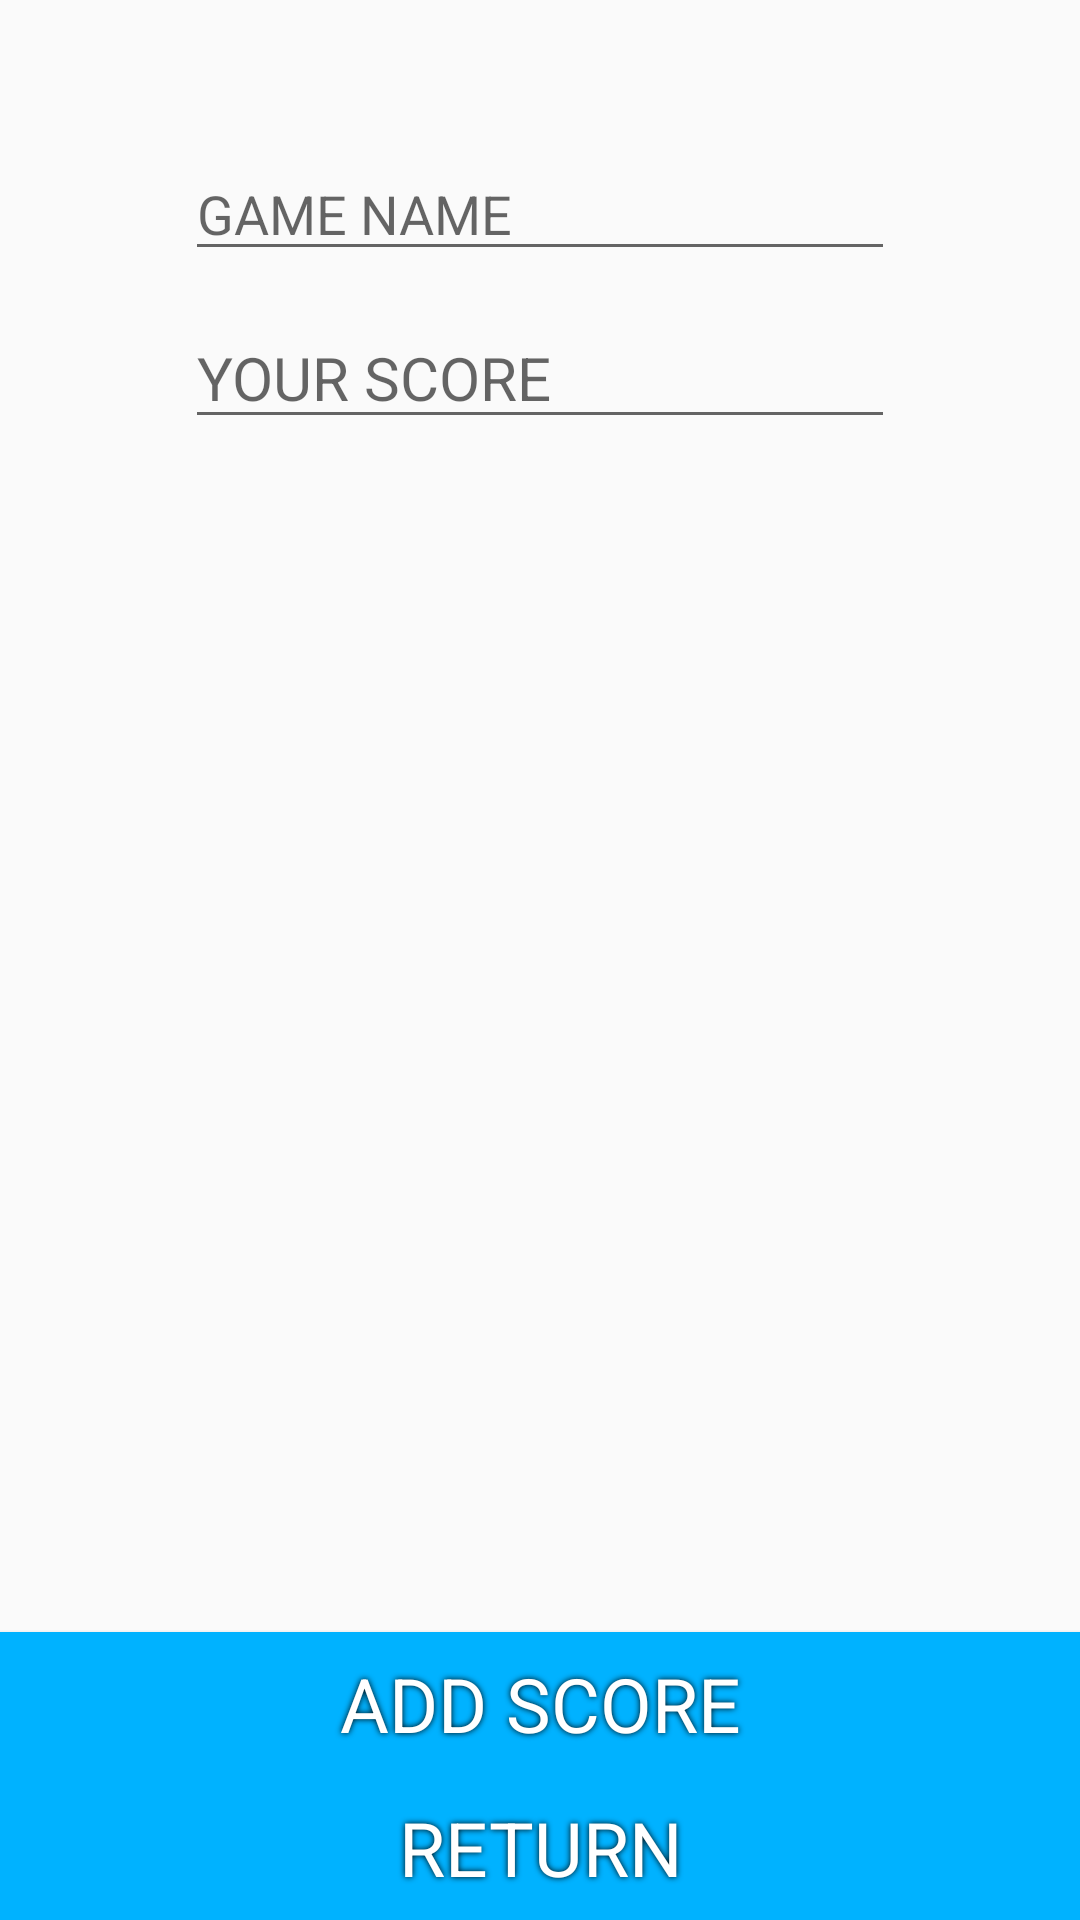

The Android layout XML behind this screen, and the referenced resources:
<!-- AndroidManifest.xml: application theme AppTheme -->
<!-- res/layout/activity_add_score.xml -->
<?xml version="1.0" encoding="utf-8"?>
<RelativeLayout
    xmlns:android="http://schemas.android.com/apk/res/android"
    xmlns:tools="http://schemas.android.com/tools"
    android:id="@+id/activity_login"
    android:layout_width="match_parent"
    android:layout_height="match_parent"
    android:paddingBottom="@dimen/activity_vertical_margin"
    android:paddingLeft="@dimen/activity_horizontal_margin"
    android:paddingRight="@dimen/activity_horizontal_margin"
    android:paddingTop="@dimen/activity_vertical_margin"
    tools:context="mousty.condorcet.be.gestion_score.be.mousty.intent.AddScoreActivity">

    <Button
        android:text="@string/title_add_Score"
        style="@style/buttonDefault"
        android:id="@+id/btn_display_top"
        android:layout_above="@+id/btn_ret"
        android:layout_alignParentLeft="true"
        android:layout_alignParentStart="true"
        android:layout_alignParentRight="true"
        android:layout_alignParentEnd="true" />

    <AutoCompleteTextView
        android:id="@+id/game_title"
        android:layout_width="fill_parent"
        android:layout_height="wrap_content"
        android:layout_marginTop="49dp"
        android:layout_alignLeft="@+id/et_new_score"
        android:layout_alignStart="@+id/et_new_score"
        android:layout_alignRight="@+id/et_new_score"
        android:layout_alignEnd="@+id/et_new_score"
        android:hint="@string/et_game">
    </AutoCompleteTextView>

    <Button
        android:text="@string/btn_return"
        style="@style/buttonDefault"
        android:id="@+id/btn_ret"
        android:layout_alignParentBottom="true"
        android:layout_alignParentLeft="true"
        android:layout_alignParentStart="true"
        android:layout_alignParentRight="true"
        android:layout_alignParentEnd="true" />

    <TextView
        android:layout_width="match_parent"
        android:layout_height="wrap_content"
        android:id="@+id/tv_logs"
        android:layout_above="@+id/tv_error"
        android:layout_alignParentLeft="true"
        android:layout_alignParentStart="true" />

    <EditText
        style="@style/etDefault"
        android:inputType="numberDecimal"
        android:ems="10"
        android:id="@+id/et_new_score"
        android:hint="@string/et_score"
        android:layout_marginTop="12dp"
        android:layout_below="@+id/game_title"
        android:layout_centerHorizontal="true" />

    <TextView
        android:layout_width="match_parent"
        android:layout_height="wrap_content"
        android:id="@+id/tv_error"
        android:layout_above="@+id/btn_display_top"
        android:layout_alignParentLeft="true"
        android:layout_alignParentStart="true" />

</RelativeLayout>
<!-- resources referenced by this layout -->
<resources>
  <string name="btn_return">RETURN</string>
  <string name="et_game">GAME NAME</string>
  <string name="et_score">YOUR SCORE</string>
  <string name="title_add_Score">ADD SCORE</string>
  <style name="buttonDefault" parent="Theme.AppCompat.Light.DarkActionBar">
          <item name="android:layout_width">wrap_content</item>
          <item name="android:layout_height">wrap_content</item>
          <item name="android:textColor">@color/colorWhite</item>
          <item name="android:textSize">25sp</item>
          <item name="android:background">@color/colorPrimary</item>
          <item name="android:shadowColor">@color/colorBlack</item>
          <item name="android:shadowDx">0</item>
          <item name="android:shadowDy">0</item>
          <item name="android:shadowRadius">5</item>
      </style>
  <style name="etDefault" parent="Theme.AppCompat.Light.DarkActionBar">
          <item name="android:layout_width">wrap_content</item>
          <item name="android:layout_height">wrap_content</item>
          <item name="android:textSize">20sp</item>
      </style>
  <style name="AppTheme" parent="Theme.AppCompat.Light.DarkActionBar">
          
          <item name="colorPrimary">@color/colorPrimary</item>
          <item name="colorPrimaryDark">@color/colorPrimaryDark</item>
          <item name="colorAccent">@color/colorAccent</item>
      </style>
  <color name="colorWhite">#FFFFFF</color>
  <color name="colorPrimary">#00b2ff</color>
  <color name="colorBlack">#000000</color>
  <color name="colorPrimaryDark">#00b2ff</color>
  <color name="colorAccent">#FC5B00</color>
</resources>
